Run: headless pygame with SDL's dummy video driver; simulated clock (each Clock.tick advances the game by its frame time, no real sleeping); random seed 0; keys injected as events and as key.get_pressed() state; no mouse input.
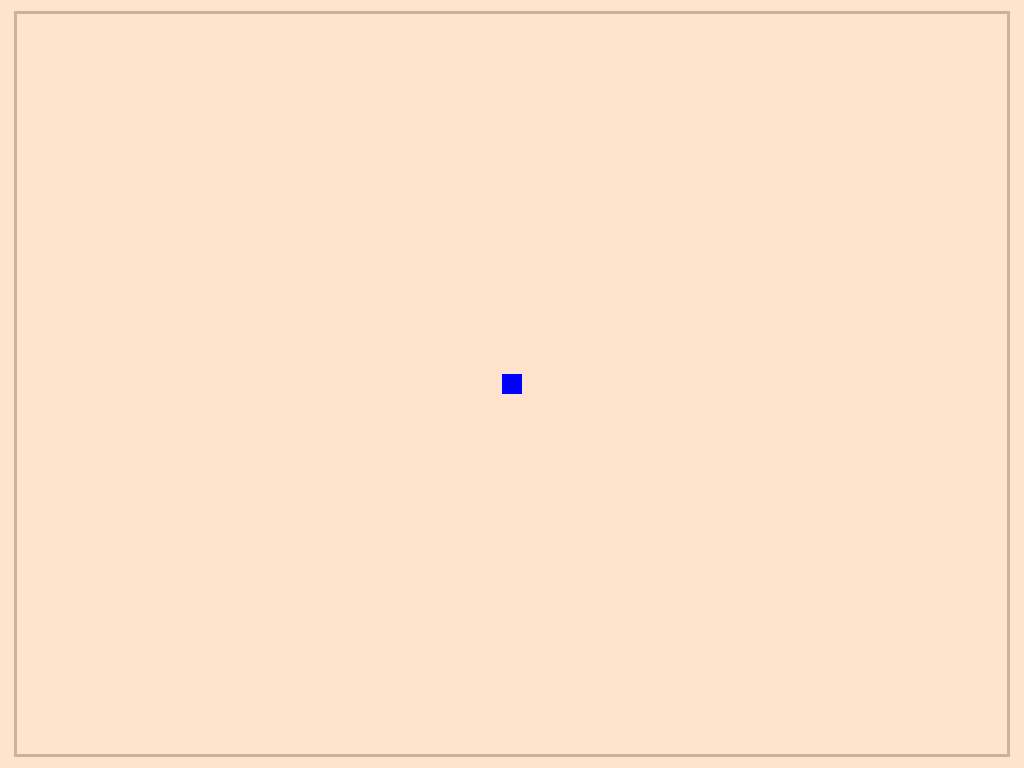
Frame 1 of 4 · flips 1–60 · no input
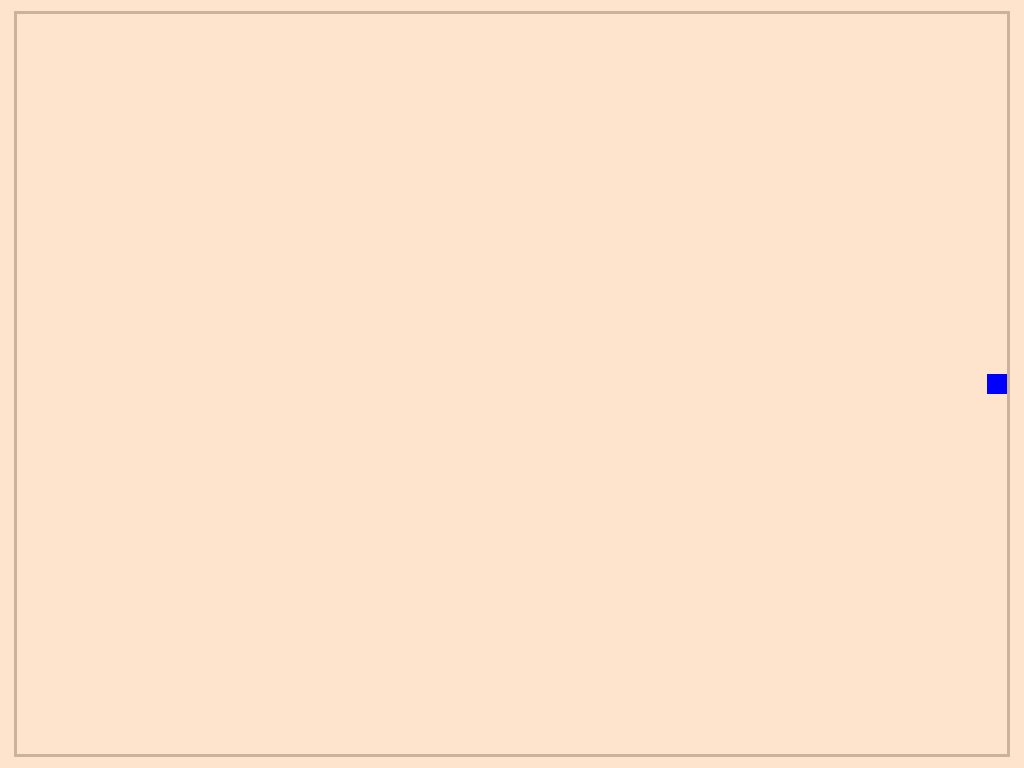
Frame 2 of 4 · flips 61–180 · tapped SPACE, RETURN · held RIGHT (→), D
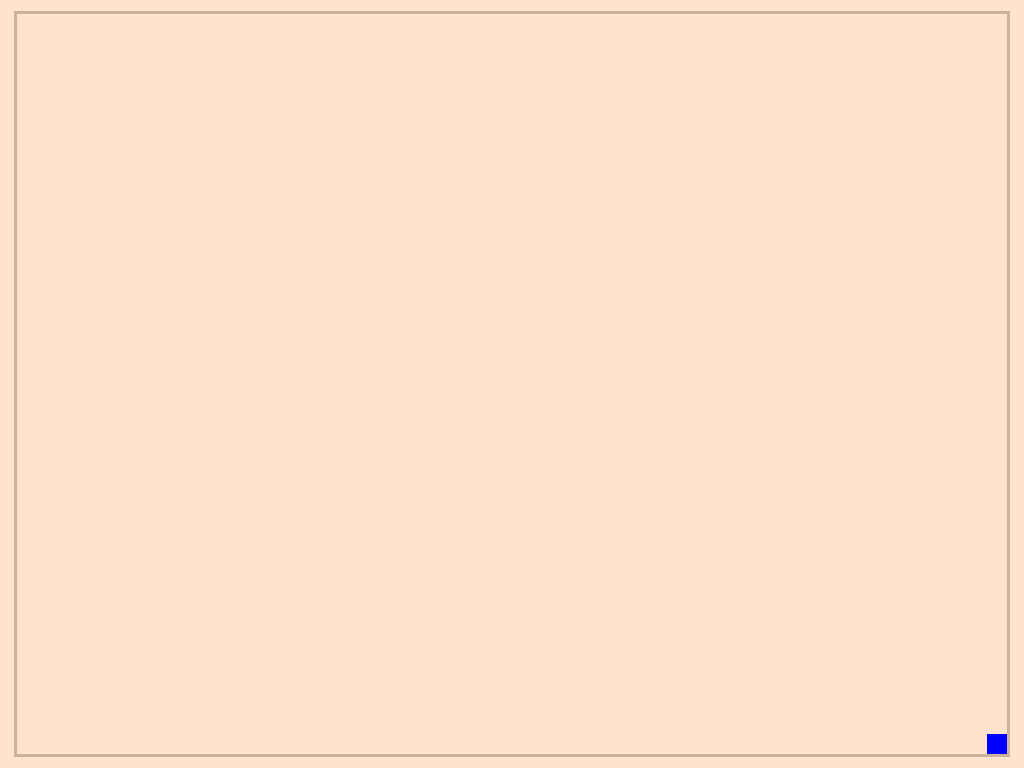
Frame 3 of 4 · flips 181–300 · held DOWN (↓), S
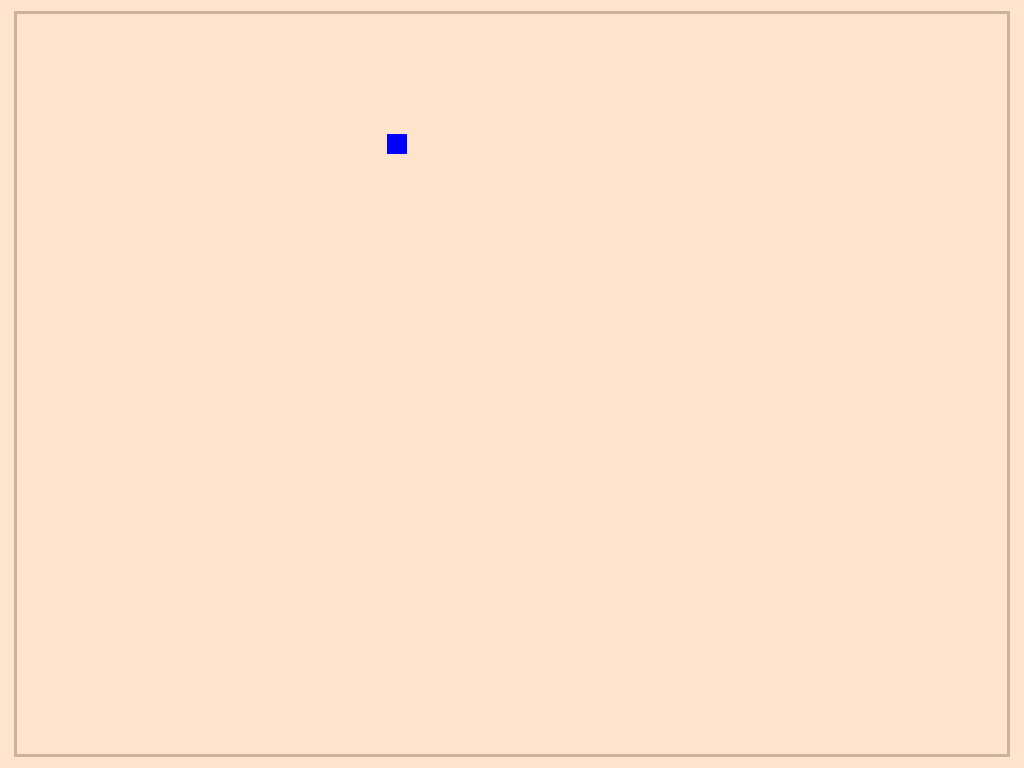
Frame 4 of 4 · flips 301–420 · held LEFT (←), A, UP (↑), W

The pygame program that drew these frames:

import pygame as pg 
import random as rnd
import sys


pg.init() 


def draw_back():
        '''отвечает за отрисовку окружения'''
        color_back = (255, 228, 205)
        color_border = (205, 178, 155)
        border = pg.Rect(14, 11, 996, 746)
        screen.fill(color_back)
        pg.draw.rect(screen, color_border, border, 3) 


class Tgg:

    def __init__(self, x, y):
        x = 502  
        y = 374
        self.x = x
        self.y = y
        

    def draw(self, screen):
        '''Рисует модельку gg по координатам x, y'''
        gg = pg.Rect(self.x, self.y, 20, 20) 
        pg.draw.rect(screen, color_gg, gg, 0)


    def moving(self):
        '''Описывает движение игрока (gg)'''
        pressed = pg.key.get_pressed() 
        if pressed[pg.K_w]:  
            if self.y >= 17:    # ограничение для того, чтобы персонаж не выходил за рамки поля
                self.y -= 5 
        if pressed[pg.K_s]:  
            if self.y <= 731: 
                self.y += 5 
        if pressed[pg.K_a]:  
            if self.x >= 18:     
                self.x -= 5 
        if pressed[pg.K_d]: 
            if self.x <= 986:  
                self.x += 5
        return self.x, self.y


class TEnemy:

    def __init__(self):
        pass


    def enemy_spawn():
        '''спавнит врагов раз в какое-то время'''
        pass


    def enemy_moving(x: int, y: int, e_x: int, e_y: int):
        """Описывает движение врагов"""
        # должны двигаться напрямую к gg
        pass


    def enemy_attack():
        '''По сути реализует проигрыш'''
        pass



class TBullet:
    def spawn():
        '''Описывает создание пули'''
        pass

    def moving():
        '''Задает движение пули'''
        pass

    def kills():
        '''Описание сценария "enemy is dead"'''
        pass

 
color_gg = (0, 0, 255)
screen = pg.display.set_mode((1024, 768)) 
clock = pg.time.Clock() 


def main():
    '''Запускает основной цикл программы'''
    finish = False
    Gg = Tgg(502, 374)
    while not finish: 
        for event in pg.event.get(): 
            if event.type == pg.QUIT: 
                finish = True
        
        draw_back()
        Gg.moving()
        Gg.draw(screen)
        pg.display.flip() 
        clock.tick(30)

main()
pg.quit()
sys.exit()
